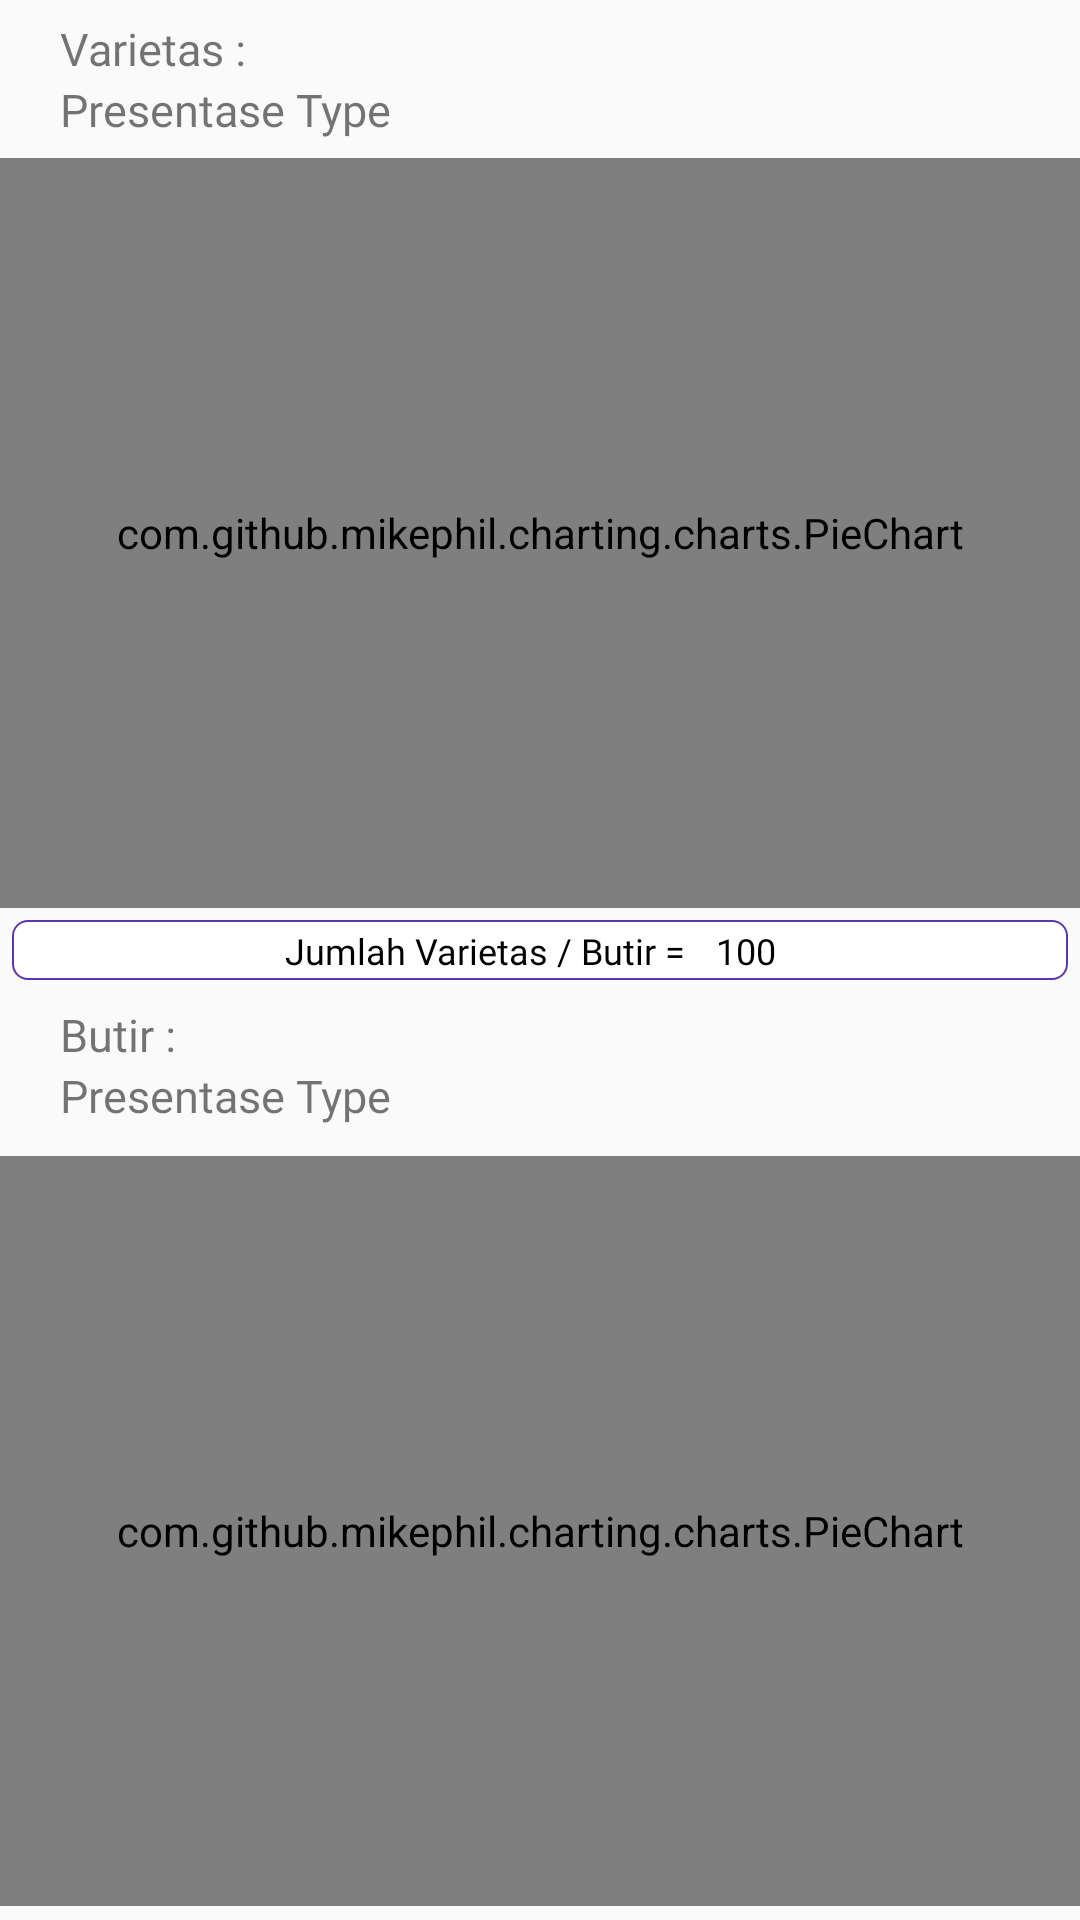

Here is an Android app screen rendered from its layout file. Give the layout XML and the strings, colors and styles it references.
<!-- AndroidManifest.xml: application theme AppTheme -->
<!-- res/layout/activity_second.xml -->
<?xml version="1.0" encoding="utf-8"?>
<LinearLayout xmlns:android="http://schemas.android.com/apk/res/android"
    xmlns:app="http://schemas.android.com/apk/res-auto"
    xmlns:tools="http://schemas.android.com/tools"
    android:layout_width="match_parent"
    android:layout_height="match_parent"
    tools:context=".MainActivity"
    android:orientation="vertical">
    <ScrollView
        android:layout_width="match_parent"
        android:layout_height="match_parent">
        <RelativeLayout
            android:layout_width="match_parent"
            android:layout_height="match_parent"
            android:orientation="vertical">
            <TextView
                android:layout_marginTop="6dp"
                android:id="@+id/var"
                android:layout_width="wrap_content"
                android:layout_height="wrap_content"
                android:layout_marginLeft="20dp"
                android:fontFamily="@font/ubunturegular"
                android:text="Varietas :"
                android:gravity="left"
                android:textSize="15sp"/>
            <TextView
                android:layout_below="@id/var"
                android:id="@+id/tipezs"
                android:layout_width="wrap_content"
                android:layout_height="wrap_content"
                android:layout_marginLeft="20dp"
                android:fontFamily="@font/ubunturegular"
                android:text="Presentase Type"
                android:gravity="left"
                android:textSize="15sp"/>

            <View
                android:layout_width="match_parent"
                android:visibility="gone"
                android:layout_height="1dp"
                android:layout_below="@id/tipezs"
                android:layout_marginLeft="10dp"
                android:layout_marginRight="10dp"
                android:background="#D5CBCB"/>
            <com.github.mikephil.charting.charts.PieChart
                android:id="@+id/chart1"
                android:layout_width="match_parent"
                android:layout_height="250dp"
                android:layout_below="@id/tipezs"
                android:layout_centerHorizontal="true"
                android:layout_marginTop="6dp" />
            <LinearLayout
                android:layout_margin="4dp"
                android:id="@+id/ll_type"
                android:layout_below="@id/chart1"
                android:gravity="center"
                android:background="@drawable/ractangle"
                android:layout_width="match_parent"
                android:layout_height="20dp"
                android:outlineAmbientShadowColor="@color/colorPrimary"
                android:outlineSpotShadowColor="@color/jack">
                <TextView
                    android:id="@+id/tv_sum"
                    android:layout_width="wrap_content"
                    android:layout_height="wrap_content"
                    android:layout_below="@id/tv_items3"
                    android:layout_gravity="center"
                    android:gravity="center"
                    android:fontFamily="@font/montserratlight"
                    android:text="Jumlah Varietas / Butir =  "
                    android:textColor="@android:color/black"
                    android:textSize="12dp"
                    android:layout_marginRight="4dp"/>
                <TextView
                    android:id="@+id/tv_sum_butir_scnd"
                    android:layout_width="wrap_content"
                    android:layout_height="wrap_content"
                    android:layout_toRightOf="@id/tv_sum"
                    android:layout_below="@id/tv_items3"
                    android:layout_marginRight="6dp"
                    android:fontFamily="@font/montserratlight"
                    android:text="100"
                    android:textColor="@android:color/black"
                    android:textSize="12dp" />
            </LinearLayout>
            <View
                android:visibility="gone"
                android:id="@+id/garis"
                android:layout_width="match_parent"
                android:layout_height="2dp"
                android:layout_below="@id/ll_type"
                android:layout_marginLeft="10dp"
                android:layout_marginRight="10dp"
                android:background="#9C9191"/>

            <TextView
                android:layout_marginTop="4dp"
                android:id="@+id/butir"
                android:layout_below="@id/garis"
                android:layout_width="wrap_content"
                android:layout_height="wrap_content"
                android:layout_marginLeft="20dp"
                android:fontFamily="@font/ubunturegular"
                android:text="Butir :"
                android:gravity="left"
                android:textSize="15sp"/>

            <TextView
                android:layout_below="@id/butir"
                android:id="@+id/total_size"
                android:layout_width="wrap_content"
                android:layout_height="wrap_content"
                android:layout_marginLeft="20dp"
                android:fontFamily="@font/ubunturegular"
                android:text="Presentase Type"
                android:gravity="left"
                android:textSize="15sp"/>
            <com.github.mikephil.charting.charts.PieChart
                android:id="@+id/chart2"
                android:layout_width="match_parent"
                android:layout_height="250dp"
                android:layout_below="@id/total_size"
                android:layout_centerHorizontal="true"
                android:layout_marginTop="10dp" />
        </RelativeLayout>
    </ScrollView>


</LinearLayout>
<!-- resources referenced by this layout -->
<resources>
  <color name="colorPrimary">#6200EE</color>
  <color name="jack">#FB8C00</color>
  <!-- drawable ractangle (drawable) -->
  <?xml version="1.0" encoding="UTF-8"?>
  <shape xmlns:android="http://schemas.android.com/apk/res/android"
      android:id="@+id/listview_background_shape">
      <stroke
          android:width="0.7dp"
          android:color="#5E35B1" />
      <padding
          android:bottom="2dp"
          android:left="2dp"
          android:right="2dp"
          android:top="2dp" />
      <corners android:radius="5dp" />
      <solid android:color="#ffffffff" />
  </shape>
  <style name="AppTheme" parent="Theme.AppCompat.Light.DarkActionBar">
          
          <item name="colorPrimary">@color/colorPrimary</item>
          <item name="colorPrimaryDark">@color/colorPrimaryDark</item>
          <item name="colorAccent">@color/colorAccent</item>
      </style>
  <color name="colorPrimaryDark">#3700B3</color>
  <color name="colorAccent">#03DAC5</color>
</resources>
